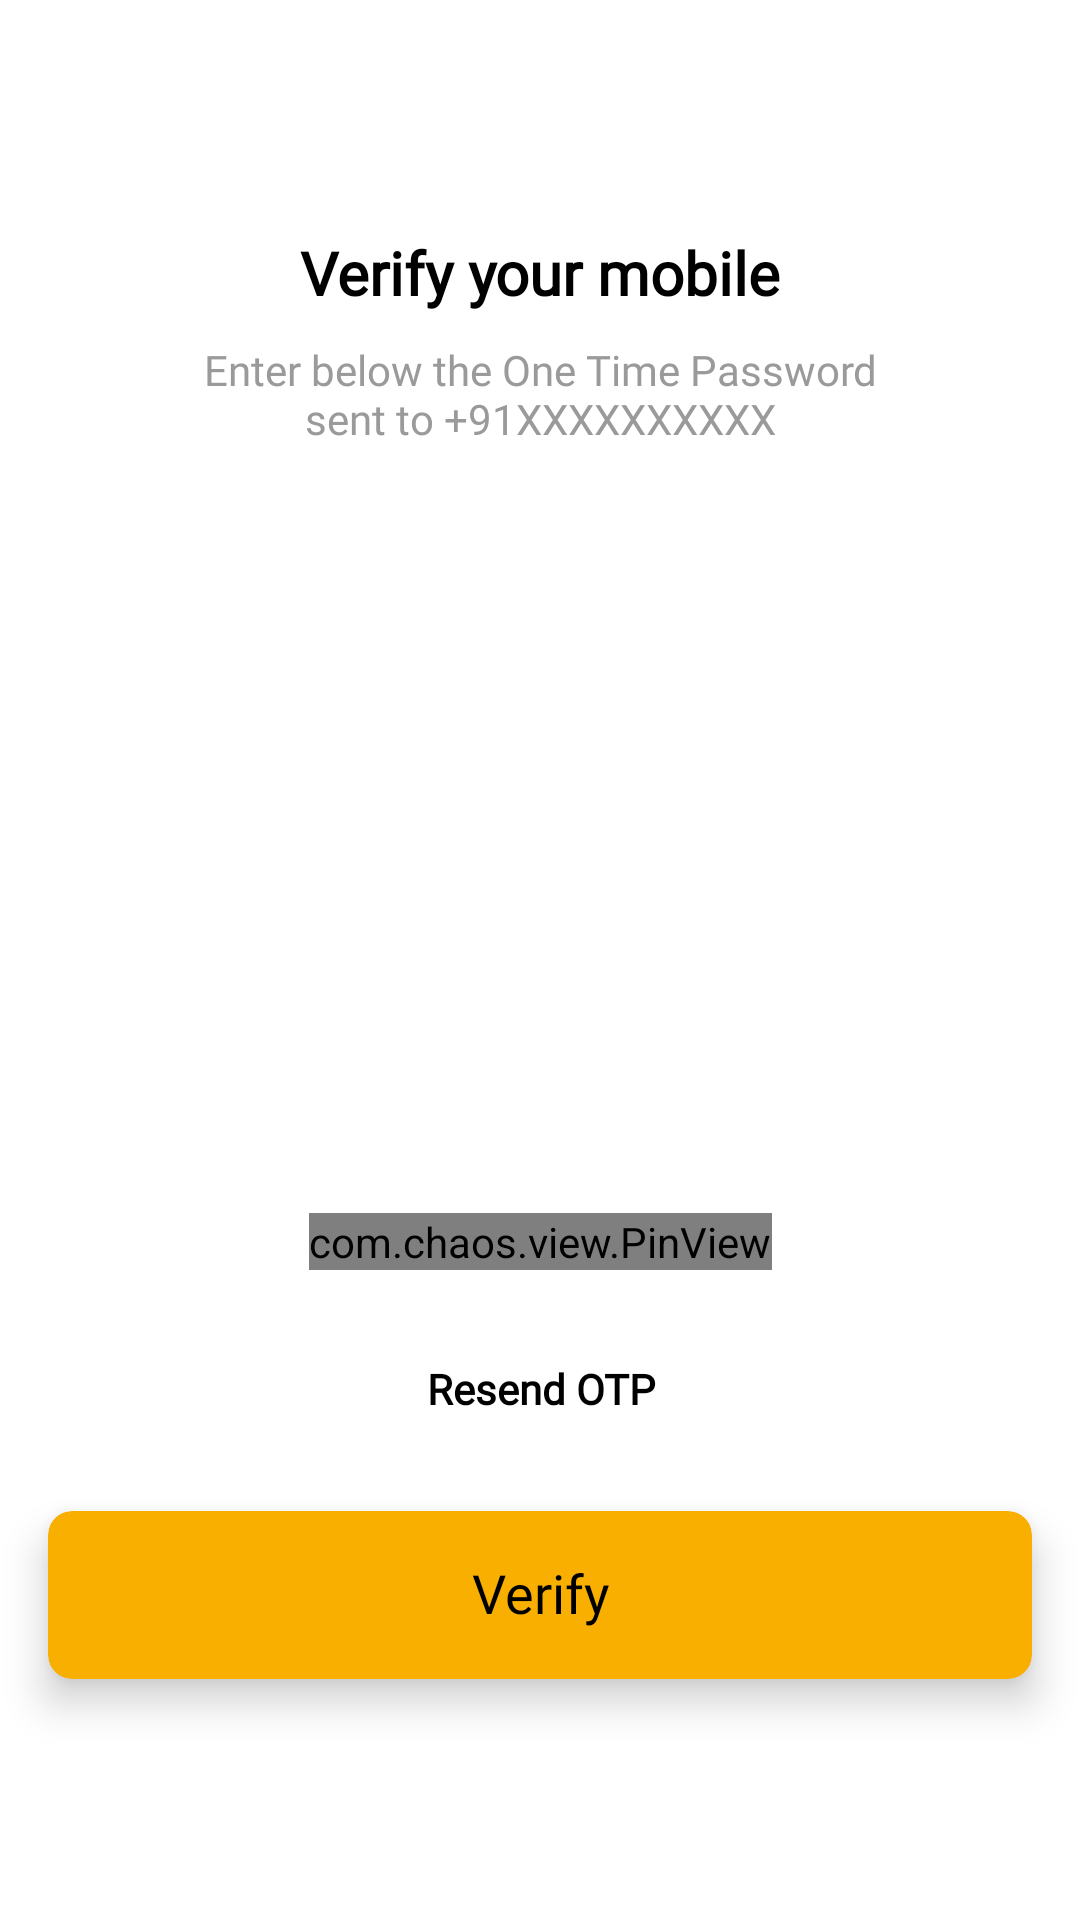

Write the Android layout XML for this screen, with the resource values it uses.
<!-- AndroidManifest.xml: application theme AppTheme -->
<!-- res/layout/activity_verify_otp.xml -->
<?xml version="1.0" encoding="utf-8"?>
<androidx.constraintlayout.widget.ConstraintLayout xmlns:android="http://schemas.android.com/apk/res/android"
    xmlns:app="http://schemas.android.com/apk/res-auto"
    xmlns:tools="http://schemas.android.com/tools"
    android:layout_width="match_parent"
    android:layout_height="match_parent"
    android:background="@color/colorBackground"
    tools:context=".VerifyOTPActivity">

    <androidx.core.widget.NestedScrollView
        android:layout_width="0dp"
        android:layout_height="0dp"
        android:background="@color/colorBackground"
        android:fillViewport="true"
        android:scrollbars="none"
        app:layout_behavior="@string/appbar_scrolling_view_behavior"
        app:layout_constraintBottom_toBottomOf="parent"
        app:layout_constraintEnd_toEndOf="parent"
        app:layout_constraintStart_toStartOf="parent"
        app:layout_constraintTop_toTopOf="parent">

        <androidx.constraintlayout.widget.ConstraintLayout
            android:layout_width="match_parent"
            android:layout_height="wrap_content"
            android:animateLayoutChanges="true"
            android:clipToPadding="false"
            android:paddingBottom="56dp">

            <ImageView
                android:id="@+id/close_btn"
                android:layout_width="32dp"
                android:layout_height="32dp"
                android:layout_marginStart="12dp"
                android:layout_marginTop="24dp"
                android:background="?attr/selectableItemBackgroundBorderless"
                android:clickable="true"
                android:contentDescription="@string/app_name"
                android:focusable="true"
                android:scaleType="centerCrop"
                android:src="@drawable/ic_close"
                app:layout_constraintStart_toStartOf="parent"
                app:layout_constraintTop_toTopOf="parent"
                app:tint="@color/colorIconDark" />

            <TextView
                android:id="@+id/verify_otp_title"
                android:layout_width="0dp"
                android:layout_height="wrap_content"
                android:layout_marginHorizontal="16dp"
                android:layout_marginTop="24dp"
                android:fontFamily="@font/montserrat"
                android:includeFontPadding="false"
                android:text="@string/verify_your_mobile"
                android:textAlignment="center"
                android:textAllCaps="false"
                android:textColor="@color/colorTextDark"
                android:textSize="20sp"
                android:textStyle="bold"
                app:layout_constraintEnd_toEndOf="parent"
                app:layout_constraintStart_toStartOf="parent"
                app:layout_constraintTop_toBottomOf="@id/close_btn" />

            <TextView
                android:id="@+id/verify_otp_subtitle"
                android:layout_width="0dp"
                android:layout_height="wrap_content"
                android:layout_marginHorizontal="16dp"
                android:layout_marginTop="12dp"
                android:fontFamily="@font/montserrat"
                android:includeFontPadding="false"
                android:text="@string/enter_below_the_one_time_password_nsent_to_91xxxxxxxxxx"
                android:textAlignment="center"
                android:textAllCaps="false"
                android:textColor="@color/colorInactive"
                android:textSize="14sp"
                android:textStyle="normal"
                app:layout_constraintEnd_toEndOf="parent"
                app:layout_constraintStart_toStartOf="parent"
                app:layout_constraintTop_toBottomOf="@+id/verify_otp_title" />

            <ImageView
                android:id="@+id/illustration_verify_otp"
                android:layout_width="200dp"
                android:layout_height="200dp"
                android:layout_marginTop="24dp"
                android:contentDescription="@string/app_name"
                android:scaleType="centerInside"
                android:src="@drawable/illustration_verify_otp"
                app:layout_constraintEnd_toEndOf="parent"
                app:layout_constraintStart_toStartOf="parent"
                app:layout_constraintTop_toBottomOf="@id/verify_otp_subtitle" />

            <com.chaos.view.PinView
                android:id="@+id/verify_otp_pinview"
                style="@style/PinWidget.PinView"
                android:layout_width="wrap_content"
                android:layout_height="wrap_content"
                android:layout_marginTop="32dp"
                android:cursorVisible="true"
                android:fontFamily="@font/montserrat"
                android:imeOptions="actionDone"
                android:includeFontPadding="false"
                android:inputType="number"
                android:itemBackground="@color/colorViews"
                android:textColor="@color/colorTextDark"
                android:textSize="16sp"
                android:textStyle="bold"
                app:cursorColor="@android:color/black"
                app:hideLineWhenFilled="true"
                app:itemCount="6"
                app:itemHeight="44dp"
                app:itemRadius="8dp"
                app:itemWidth="44dp"
                app:layout_constraintEnd_toEndOf="parent"
                app:layout_constraintStart_toStartOf="parent"
                app:layout_constraintTop_toBottomOf="@id/illustration_verify_otp"
                app:lineColor="@color/colorViews" />

            <TextView
                android:id="@+id/resend_otp_btn"
                android:layout_width="wrap_content"
                android:layout_height="wrap_content"
                android:layout_marginTop="26dp"
                android:background="?attr/selectableItemBackground"
                android:clickable="true"
                android:enabled="false"
                android:focusable="true"
                android:fontFamily="@font/montserrat"
                android:includeFontPadding="false"
                android:padding="6dp"
                android:text="@string/resend_otp"
                android:textAlignment="center"
                android:textAllCaps="false"
                android:textColor="@color/colorAccent"
                android:textSize="14sp"
                android:textStyle="bold"
                app:layout_constraintEnd_toEndOf="@+id/verify_otp_pinview"
                app:layout_constraintStart_toStartOf="@+id/verify_otp_pinview"
                app:layout_constraintTop_toBottomOf="@+id/verify_otp_pinview" />

            <androidx.cardview.widget.CardView
                android:id="@+id/verify_btn_container"
                android:layout_width="0dp"
                android:layout_height="56dp"
                android:layout_marginTop="26dp"
                android:layout_marginHorizontal="16dp"
                app:cardBackgroundColor="@color/colorPrimary"
                app:cardCornerRadius="8dp"
                app:cardElevation="8dp"
                app:cardPreventCornerOverlap="true"
                app:layout_constraintEnd_toEndOf="parent"
                app:layout_constraintStart_toStartOf="parent"
                app:layout_constraintTop_toBottomOf="@+id/resend_otp_btn">

                <androidx.constraintlayout.widget.ConstraintLayout
                    android:id="@+id/verify_btn"
                    android:layout_width="match_parent"
                    android:layout_height="match_parent"
                    android:background="?attr/selectableItemBackground"
                    android:clickable="true"
                    android:focusable="true">

                    <TextView
                        android:layout_width="wrap_content"
                        android:layout_height="wrap_content"
                        android:fontFamily="@font/montserrat"
                        android:includeFontPadding="false"
                        android:text="@string/verify"
                        android:textAlignment="center"
                        android:textAllCaps="false"
                        android:textColor="@color/colorTextDark"
                        android:textSize="18sp"
                        android:textStyle="normal"
                        app:layout_constraintBottom_toBottomOf="parent"
                        app:layout_constraintEnd_toEndOf="parent"
                        app:layout_constraintStart_toStartOf="parent"
                        app:layout_constraintTop_toTopOf="parent" />

                </androidx.constraintlayout.widget.ConstraintLayout>

            </androidx.cardview.widget.CardView>

            <ProgressBar
                android:id="@+id/progress_bar"
                android:layout_width="56dp"
                android:layout_height="56dp"
                android:layout_marginTop="26dp"
                android:progressTint="@color/colorAccent"
                android:visibility="gone"
                app:layout_constraintEnd_toEndOf="parent"
                app:layout_constraintStart_toStartOf="parent"
                app:layout_constraintTop_toBottomOf="@+id/resend_otp_btn" />

        </androidx.constraintlayout.widget.ConstraintLayout>

    </androidx.core.widget.NestedScrollView>

</androidx.constraintlayout.widget.ConstraintLayout>
<!-- resources referenced by this layout -->
<resources>
  <color name="colorAccent">@android:color/black</color>
  <color name="colorBackground">@android:color/white</color>
  <color name="colorIconDark">@android:color/black</color>
  <color name="colorInactive">#9A9A9A</color>
  <color name="colorPrimary">#F9AF00</color>
  <color name="colorTextDark">@android:color/black</color>
  <color name="colorViews">#E9E9F3</color>
  <string name="app_name">GT Store</string>
  <string name="enter_below_the_one_time_password_nsent_to_91xxxxxxxxxx">Enter below the One Time Password\nsent to +91XXXXXXXXXX</string>
  <string name="resend_otp">Resend OTP</string>
  <string name="verify">Verify</string>
  <string name="verify_your_mobile">Verify your mobile</string>
  <style name="AppTheme" parent="Theme.MaterialComponents.Light.NoActionBar">
          
          <item name="colorPrimary">@color/colorPrimary</item>
          <item name="colorPrimaryDark">@color/colorPrimaryDark</item>
          <item name="colorAccent">@color/colorAccent</item>
  
          <item name="android:textAppearanceLargePopupMenu">@style/MenuTextAppearance</item>
  
          <item name="android:windowBackground">@color/colorBackground</item>
          <item name="android:windowContentTransitions">true</item>
          <item name="android:windowDisablePreview">true</item>
          <item name="android:windowAllowEnterTransitionOverlap">true</item>
          <item name="android:windowAllowReturnTransitionOverlap">true</item>
  
          //Material Dialog
          <item name="material_dialog_background">@color/colorBackground</item>
          <item name="material_dialog_title_text_color">@color/colorTextDark</item>
          <item name="material_dialog_message_text_color">@color/colorTextDark</item>
          <item name="material_dialog_positive_button_color">@color/colorAccent</item>
          <item name="material_dialog_positive_button_text_color">@android:color/white</item>
          <item name="material_dialog_negative_button_text_color">@color/colorAccent</item>
      </style>
  <color name="colorPrimaryDark">#E4A100</color>
  <style name="MenuTextAppearance" parent="TextAppearance.AppCompat.Widget.PopupMenu.Large">
          <item name="android:textColor">@color/color_menu_item</item>
          <item name="android:fontFamily">@font/montserrat</item>
      </style>
</resources>
